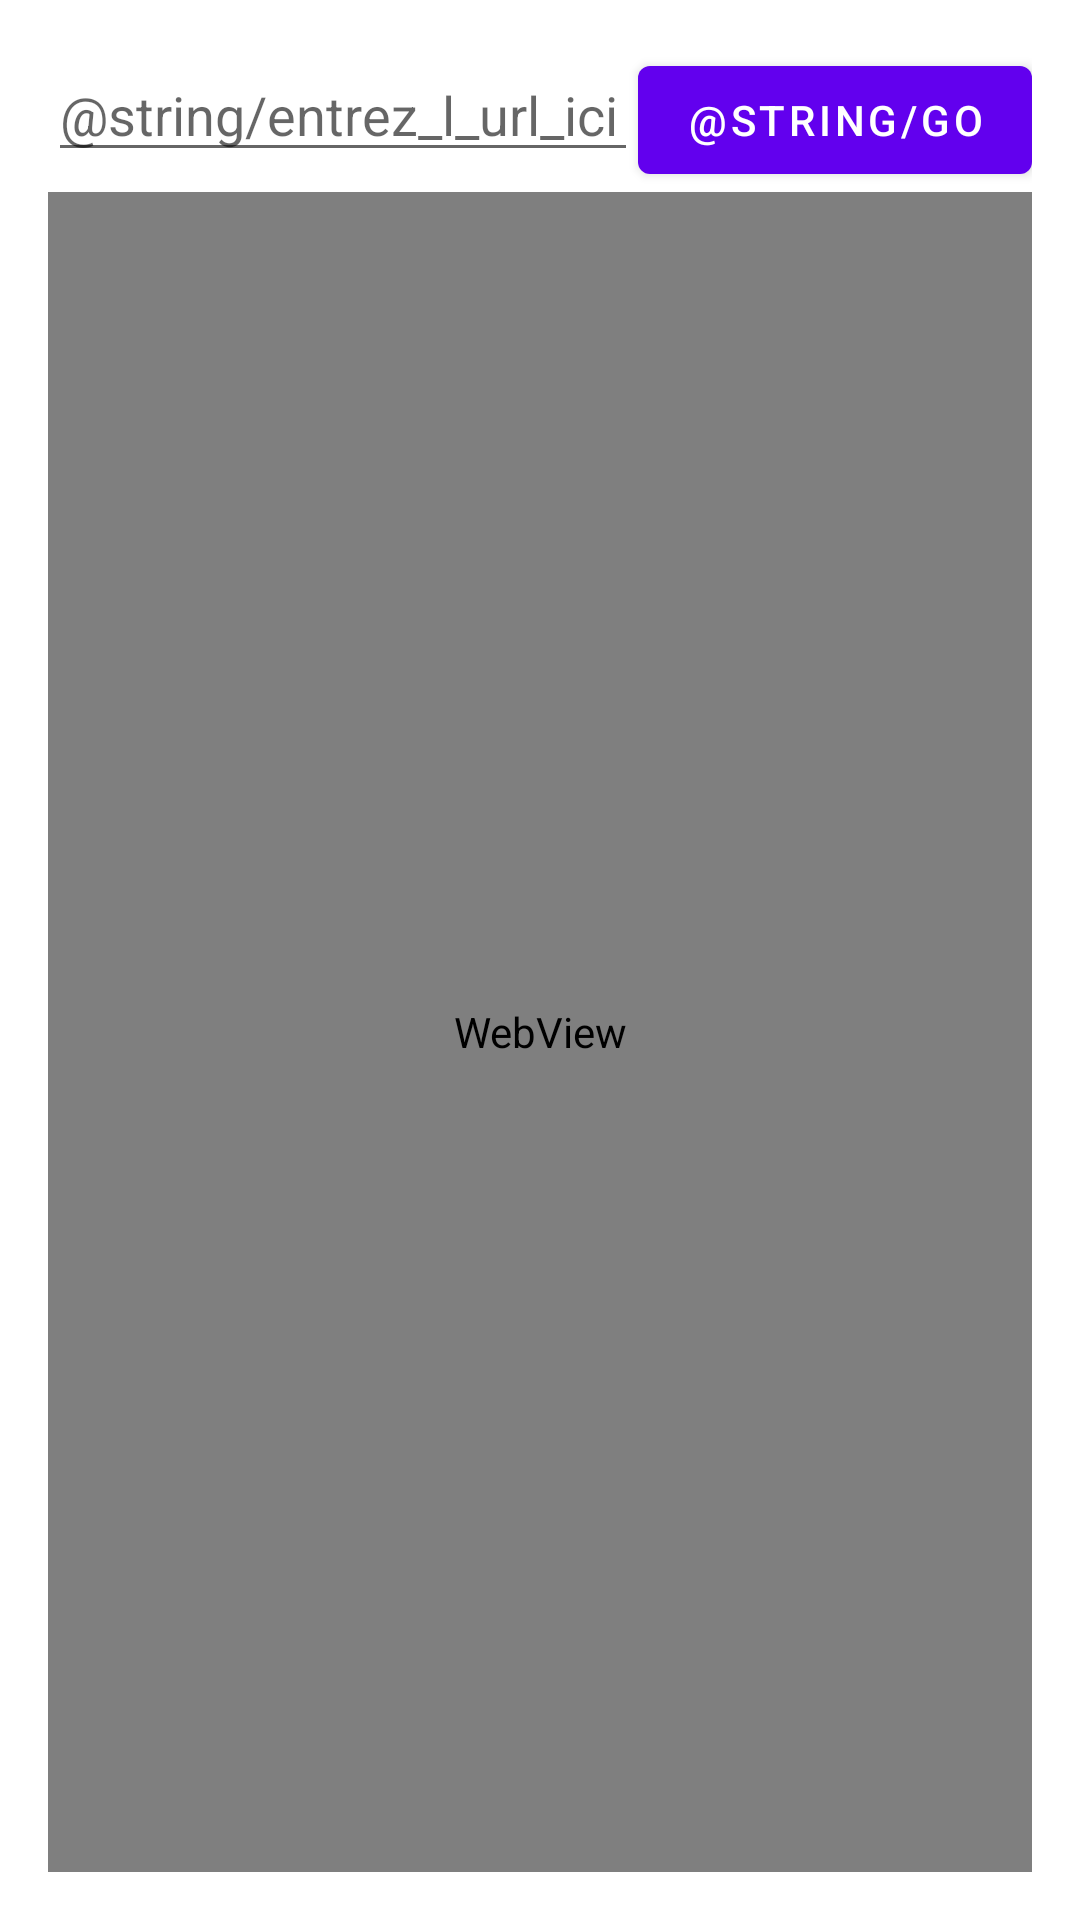

Produce the Android XML layout that renders to this screen, including the resource entries it uses.
<!-- AndroidManifest.xml: application theme Theme.ToDoMobile -->
<!-- res/layout/web_view.xml -->
<?xml version="1.0" encoding="utf-8"?>
<LinearLayout xmlns:android="http://schemas.android.com/apk/res/android"
    android:layout_width="match_parent"
    android:layout_height="match_parent"
    xmlns:app="http://schemas.android.com/apk/res-auto"
    android:orientation="vertical"
    android:padding="16dp">

    <LinearLayout
        android:layout_width="match_parent"
        android:layout_height="wrap_content"
        android:orientation="horizontal"
        >

        <EditText
            android:id="@+id/urlEditText"
            android:layout_width="0dp"
            android:layout_weight="1"
            android:layout_height="wrap_content"
            android:hint="@string/entrez_l_url_ici"
            />

        <com.google.android.material.button.MaterialButton
            android:id="@+id/goButton"
            android:layout_width="wrap_content"
            android:layout_height="wrap_content"
            android:text="@string/go"
            app:iconPadding="8dp"
            app:iconSize="24dp"
            />

    </LinearLayout>

    <WebView
        android:id="@+id/webView"
        android:layout_width="match_parent"
        android:layout_height="match_parent"
        app:layout_constraintTop_toBottomOf="@id/urlEditText" />

</LinearLayout>
<!-- resources referenced by this layout -->
<resources>
  <style name="Theme.ToDoMobile" parent="Theme.MaterialComponents.Light.DarkActionBar">
          
          <item name="colorPrimary">@color/purple_500</item>
          <item name="colorPrimaryVariant">@color/purple_700</item>
          <item name="colorOnPrimary">@color/white</item>
          
          <item name="colorSecondary">@color/teal_200</item>
          <item name="colorSecondaryVariant">@color/teal_700</item>
          <item name="colorOnSecondary">@color/black</item>
          
          <item name="android:statusBarColor">?attr/colorPrimaryVariant</item>
          
      </style>
  <color name="purple_500">#FF6200EE</color>
  <color name="purple_700">#FF3700B3</color>
  <color name="white">#FFFFFFFF</color>
  <color name="teal_200">#FF03DAC5</color>
  <color name="teal_700">#FF018786</color>
  <color name="black">#FF000000</color>
</resources>
